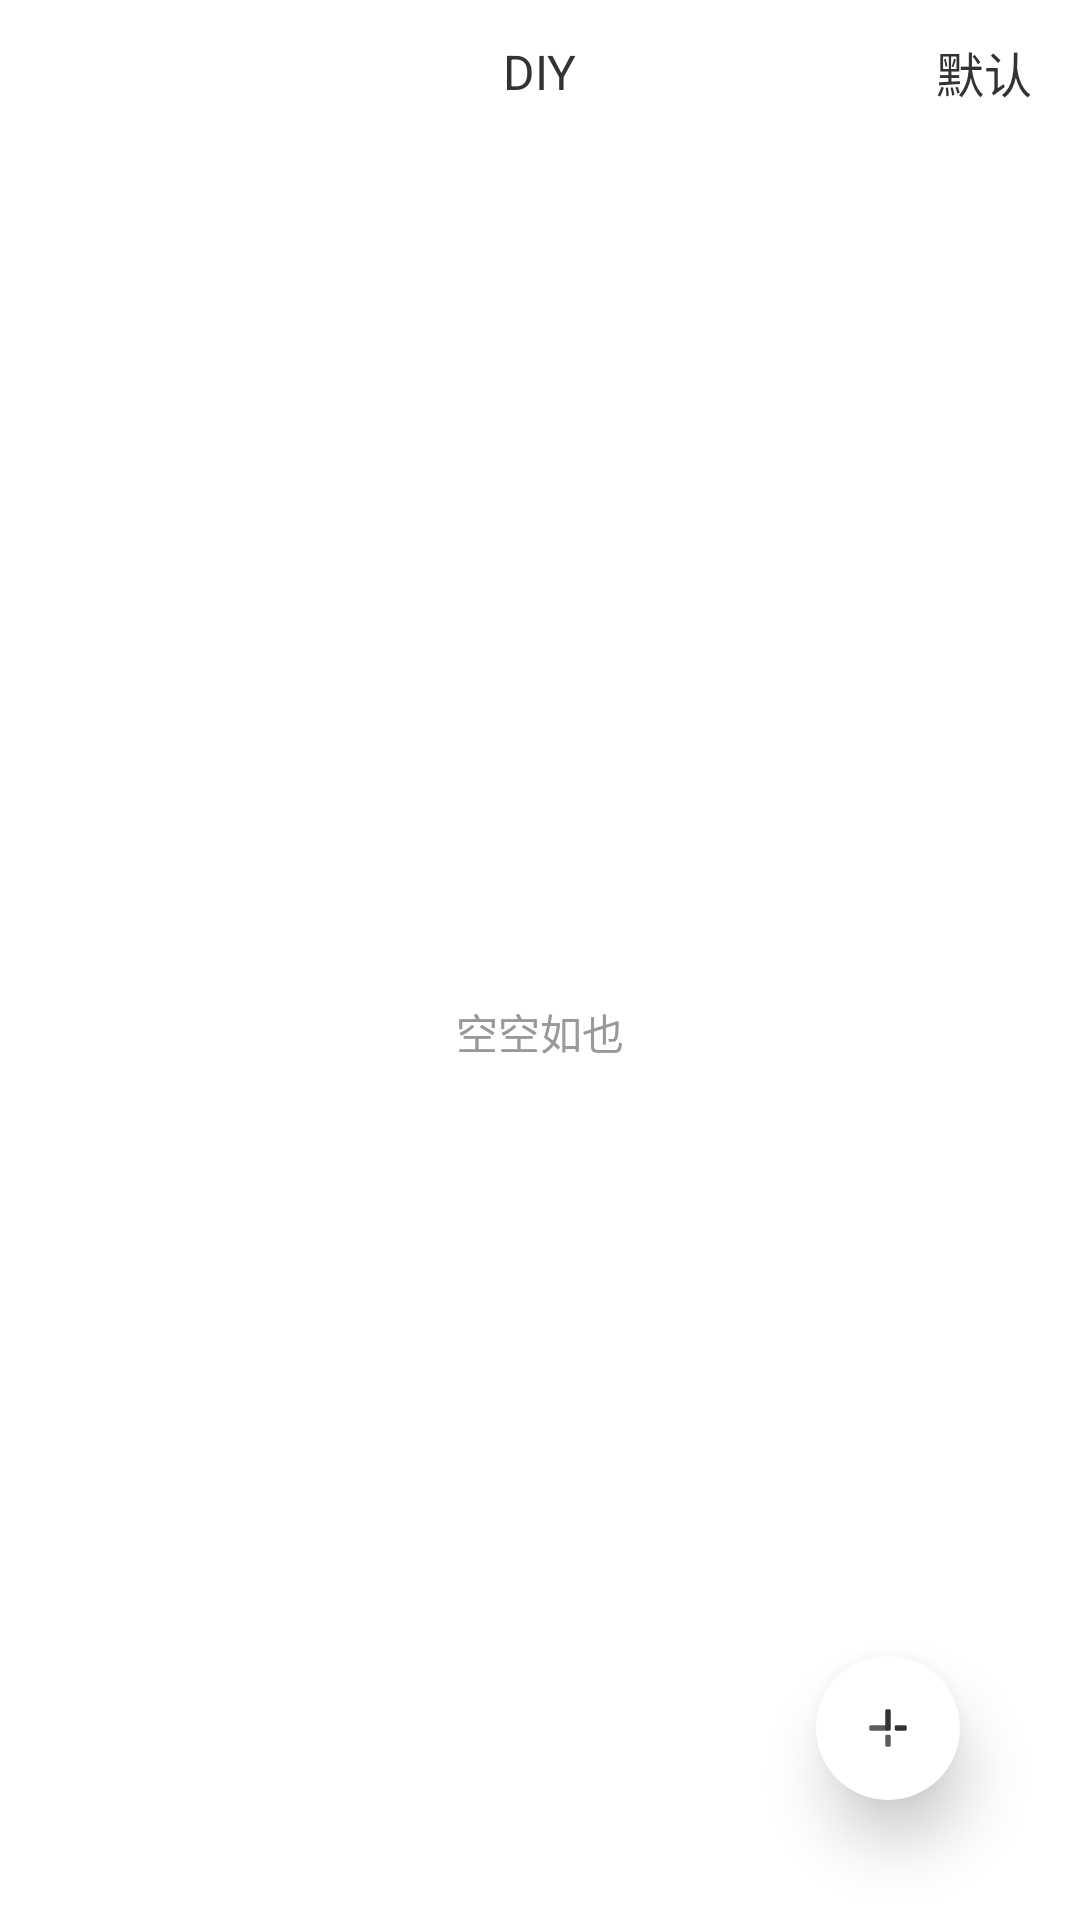

This screen was rendered from an Android layout file. Write that file and the resources it references.
<!-- AndroidManifest.xml: application theme Light -->
<!-- res/layout/activity_diy.xml -->
<?xml version="1.0" encoding="utf-8"?>
<RelativeLayout xmlns:android="http://schemas.android.com/apk/res/android"
	android:layout_width="match_parent"
	android:layout_height="match_parent"
	android:background="@color/bgcolor"
	android:fitsSystemWindows="true">
	
	<RelativeLayout
		android:id="@+id/diyRelativeLayout1"
		android:layout_width="match_parent"
		android:layout_height="48dp"
		android:layout_alignParentBottom="false">
		
		<ImageView
			android:id="@+id/diyBack"
			android:layout_width="32dp"
			android:layout_height="32dp"
			android:layout_centerVertical="true"
			android:layout_marginLeft="8dp"
			android:background="@drawable/ripple_circle"
			android:padding="4dp"
			android:src="@drawable/ic_back"
			android:tint="@color/accent"
			android:visibility="gone" />
		
		<TextView
			android:id="@+id/diyTitle"
			android:layout_width="wrap_content"
			android:layout_height="wrap_content"
			android:layout_centerInParent="true"
			android:text="DIY"
			android:textColor="@color/accent"
			android:textSize="16sp"
			android:transitionName="diy" />
		
		<TextView
			android:id="@+id/diyDefault"
			android:layout_width="wrap_content"
			android:layout_height="wrap_content"
			android:layout_alignParentRight="true"
			android:layout_centerVertical="true"
			android:layout_marginRight="8dp"
			android:background="@drawable/ripple_circle"
			android:padding="8dp"
			android:text="默认"
			android:textColor="@color/accent"
			android:textSize="16sp" />
	</RelativeLayout>
	
	<RelativeLayout
		android:layout_width="match_parent"
		android:layout_height="match_parent"
		android:layout_below="@id/diyRelativeLayout1">
		
		<androidx.recyclerview.widget.RecyclerView
			android:id="@+id/diyRecyclerView"
			android:layout_width="match_parent"
			android:layout_height="match_parent"
			android:background="@color/bgcolor" />
		
		<TextView
			android:id="@+id/diyEmpty"
			android:layout_width="wrap_content"
			android:layout_height="wrap_content"
			android:layout_centerInParent="true"
			android:text="空空如也"
			android:textColor="@color/light"
			android:textSize="14sp" />
	</RelativeLayout>
	
	<ImageView
		android:id="@+id/diyAdd"
		android:layout_width="48dp"
		android:layout_height="48dp"
		android:layout_alignParentRight="true"
		android:layout_alignParentBottom="true"
		android:layout_margin="40dp"
		android:background="@drawable/ripple_circle"
		android:elevation="12dp"
		android:padding="16dp"
		android:src="@drawable/plus"
		android:tint="@color/accent" />
</RelativeLayout>
<!-- resources referenced by this layout -->
<resources>
  <color name="accent">#FF333333</color>
  <color name="bgcolor">#FFFFFFFF</color>
  <color name="light">#FF999999</color>
  <!-- drawable ic_back: png bitmap (drawable, 440 bytes) -->
  <!-- drawable plus (drawable) -->
  <?xml version="1.0" encoding="utf-8"?>
  <vector xmlns:android="http://schemas.android.com/apk/res/android"
  	android:width="36dp"
  	android:height="36dp"
  	android:viewportWidth="36"
  	android:viewportHeight="36">
  	<group
  		android:translateX="-52.000000"
  		android:translateY="-899.000000">
  		<group
  			android:translateX="30.000000"
  			android:translateY="877.000000">
  			<group
  				android:translateX="22.000000"
  				android:translateY="22.000000">
  				<group
  					android:translateX="2.000000"
  					android:translateY="2.000000">
  					<path
  						
  						android:pathData="M 0 0 H 32 V 32 H 0 V 0 Z"
  						android:strokeWidth="1" />
  					<path
  						android:fillColor="#FFFFFF"
  						
  						android:pathData="M 22 14 L 29 14 Q 30 14 30 15 L 30 17 Q 30 18 29 18 L 22 18 Q 21 18 21 17 L 21 15 Q 21 14 22 14 Z"
  						android:strokeWidth="1" />
  					<path
  						android:fillAlpha="0.800000012"
  						android:fillColor="#FFFFFF"
  						
  						android:pathData="M 3 14 L 15 14 Q 16 14 16 15 L 16 17 Q 16 18 15 18 L 3 18 Q 2 18 2 17 L 2 15 Q 2 14 3 14 Z"
  						android:strokeWidth="1"
  						android:strokeAlpha="0.800000012" />
  					<path
  						android:fillColor="#FFFFFF"
  						
  						android:pathData="M 15 2 L 17 2 Q 18 2 18 3 L 18 17 Q 18 18 17 18 L 15 18 Q 14 18 14 17 L 14 3 Q 14 2 15 2 Z"
  						android:strokeWidth="1" />
  					<path
  						android:fillAlpha="0.800000012"
  						android:fillColor="#FFFFFF"
  						
  						android:pathData="M 15 21 L 17 21 Q 18 21 18 22 L 18 29 Q 18 30 17 30 L 15 30 Q 14 30 14 29 L 14 22 Q 14 21 15 21 Z"
  						android:strokeWidth="1"
  						android:strokeAlpha="0.800000012" />
  				</group>
  			</group>
  		</group>
  	</group>
  </vector>
  <!-- drawable ripple_circle (drawable) -->
  <?xml version="1.0" encoding="utf-8"?>
  <ripple xmlns:android="http://schemas.android.com/apk/res/android"
  	android:color="#48484848">
  	<item>
  		<shape xmlns:android="http://schemas.android.com/apk/res/android"
  			android:shape="rectangle"
  			android:useLevel="false">
  			<corners
  				android:bottomLeftRadius="48dp"
  				android:bottomRightRadius="48dp"
  				android:topLeftRadius="48dp"
  				android:topRightRadius="48dp" />
  			<gradient
  				android:angle="45"
  				android:endColor="@color/bgcolor"
  				android:startColor="@color/bgcolor" />
  			
  		</shape>
  	</item>
  </ripple>
  <style name="Light" parent="@android:style/Theme.Material.NoActionBar">
  		<item name="android:windowBackground">@android:color/transparent</item>
  		<item name="android:colorPrimary">#ff2196f3</item>
  		<item name="android:colorPrimaryDark">#ff1976d2</item>
  		<item name="android:colorAccent">#ff448aff</item>
  		<item name="android:windowIsTranslucent">true</item>
  		
  		
  		<item name="android:windowFullscreen">false</item>
  		
  		<item name="android:statusBarColor">#00000000</item>
  	</style>
</resources>
